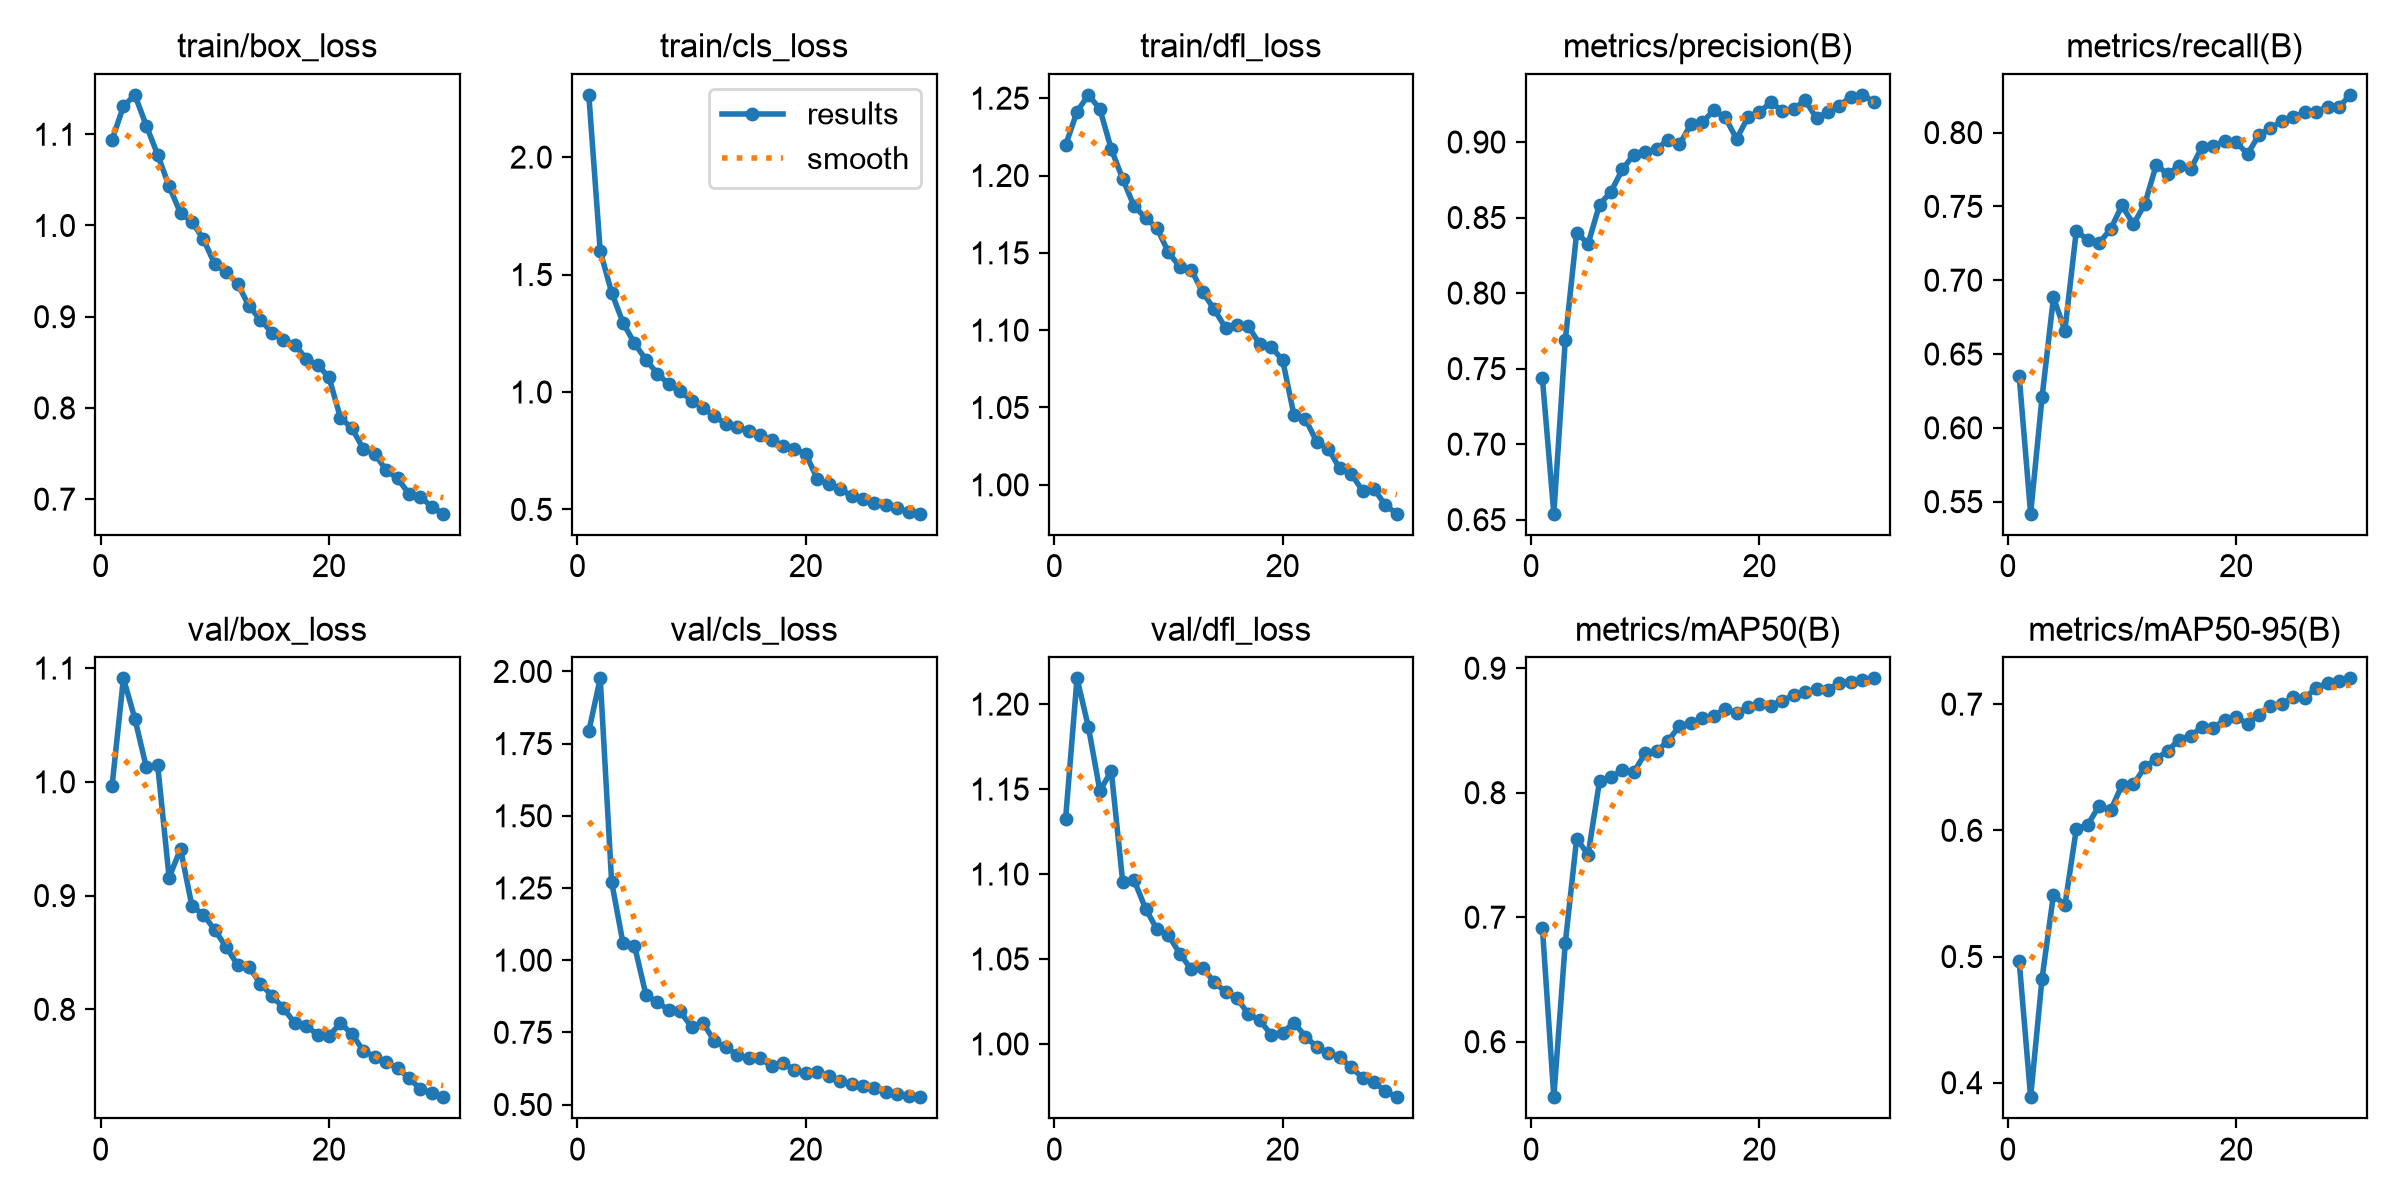

Values plotted in this chart, from the file beside it:
epoch, time, train/box_loss, train/cls_loss, train/dfl_loss, metrics/precision(B), metrics/recall(B), metrics/mAP50(B), metrics/mAP50-95(B), val/box_loss, val/cls_loss, val/dfl_loss, lr/pg0, lr/pg1, lr/pg2
1, 442.2, 1.094, 2.265, 1.22, 0.7435, 0.6348, 0.6912, 0.4962, 0.9959, 1.793, 1.133, 0.0003327, 0.0003327, 0.0003327
2, 891.3, 1.131, 1.6, 1.241, 0.654, 0.5419, 0.5554, 0.3885, 1.091, 1.976, 1.215, 0.000644, 0.000644, 0.000644
3, 1352, 1.143, 1.423, 1.252, 0.7686, 0.6207, 0.679, 0.4825, 1.056, 1.27, 1.186, 0.0009334, 0.0009334, 0.0009334
4, 1826, 1.11, 1.294, 1.243, 0.8399, 0.6884, 0.7631, 0.5491, 1.013, 1.058, 1.149, 0.000901, 0.000901, 0.000901
5, 2289, 1.077, 1.207, 1.217, 0.8326, 0.6659, 0.7502, 0.5406, 1.014, 1.05, 1.161, 0.000868, 0.000868, 0.000868
6, 2765, 1.043, 1.137, 1.198, 0.8585, 0.7334, 0.8093, 0.601, 0.9159, 0.88, 1.095, 0.000835, 0.000835, 0.000835
7, 3216, 1.013, 1.078, 1.18, 0.8671, 0.7273, 0.8126, 0.6044, 0.941, 0.8537, 1.096, 0.000802, 0.000802, 0.000802
8, 3711, 1.004, 1.034, 1.173, 0.8818, 0.7253, 0.818, 0.6195, 0.8906, 0.8275, 1.08, 0.000769, 0.000769, 0.000769
9, 4228, 0.9849, 1.003, 1.166, 0.8917, 0.7346, 0.8164, 0.6158, 0.8833, 0.8229, 1.067, 0.000736, 0.000736, 0.000736
10, 4719, 0.9577, 0.9634, 1.15, 0.8931, 0.7507, 0.8318, 0.6359, 0.8697, 0.7681, 1.064, 0.000703, 0.000703, 0.000703
11, 5178, 0.949, 0.9325, 1.141, 0.8953, 0.7378, 0.8331, 0.6365, 0.8547, 0.7818, 1.053, 0.00067, 0.00067, 0.00067
12, 5668, 0.9363, 0.8967, 1.139, 0.9015, 0.7517, 0.8417, 0.65, 0.839, 0.72, 1.044, 0.000637, 0.000637, 0.000637
13, 6127, 0.9114, 0.8645, 1.125, 0.8984, 0.7782, 0.8536, 0.6567, 0.8368, 0.6983, 1.044, 0.000604, 0.000604, 0.000604
14, 6588, 0.8967, 0.8512, 1.114, 0.9117, 0.7717, 0.8561, 0.663, 0.8226, 0.6725, 1.037, 0.000571, 0.000571, 0.000571
15, 7079, 0.8824, 0.8352, 1.101, 0.9131, 0.7775, 0.8601, 0.672, 0.812, 0.6604, 1.03, 0.000538, 0.000538, 0.000538
16, 7542, 0.8741, 0.8153, 1.104, 0.9209, 0.7751, 0.8619, 0.6751, 0.8011, 0.6607, 1.027, 0.000505, 0.000505, 0.000505
17, 8012, 0.8694, 0.7962, 1.102, 0.9164, 0.7902, 0.8672, 0.6817, 0.788, 0.6329, 1.018, 0.000472, 0.000472, 0.000472
18, 8479, 0.8538, 0.7701, 1.091, 0.902, 0.7911, 0.8638, 0.6814, 0.7854, 0.6443, 1.014, 0.000439, 0.000439, 0.000439
19, 8949, 0.8472, 0.7582, 1.089, 0.9165, 0.7941, 0.869, 0.6875, 0.7778, 0.6201, 1.005, 0.000406, 0.000406, 0.000406
20, 9466, 0.8335, 0.736, 1.081, 0.9198, 0.7934, 0.8711, 0.6899, 0.777, 0.6096, 1.007, 0.000373, 0.000373, 0.000373
21, 9967, 0.7892, 0.6303, 1.045, 0.9262, 0.7856, 0.87, 0.6843, 0.7876, 0.6124, 1.012, 0.00034, 0.00034, 0.00034
22, 10423, 0.7779, 0.6066, 1.042, 0.9206, 0.7985, 0.874, 0.6917, 0.7787, 0.5996, 1.004, 0.000307, 0.000307, 0.000307
23, 10836, 0.7552, 0.585, 1.028, 0.9218, 0.8031, 0.8783, 0.6989, 0.7635, 0.5825, 0.9982, 0.000274, 0.000274, 0.000274
24, 11278, 0.7497, 0.5586, 1.023, 0.9277, 0.8077, 0.8808, 0.7, 0.7585, 0.5721, 0.9949, 0.000241, 0.000241, 0.000241
25, 11732, 0.7318, 0.544, 1.011, 0.9157, 0.8104, 0.883, 0.7055, 0.7533, 0.5636, 0.9921, 0.000208, 0.000208, 0.000208
26, 12191, 0.7227, 0.5286, 1.007, 0.9201, 0.8137, 0.8828, 0.7048, 0.7486, 0.5584, 0.9863, 0.000175, 0.000175, 0.000175
27, 12673, 0.7059, 0.5173, 0.9962, 0.9241, 0.8142, 0.888, 0.7127, 0.7393, 0.5445, 0.98, 0.000142, 0.000142, 0.000142
28, 13114, 0.7027, 0.5041, 0.9974, 0.9299, 0.8175, 0.8892, 0.717, 0.7302, 0.5376, 0.9774, 0.000109, 0.000109, 0.000109
29, 13578, 0.6914, 0.4884, 0.9868, 0.9312, 0.8175, 0.8905, 0.7183, 0.7262, 0.5299, 0.9723, 7.6e-05, 7.6e-05, 7.6e-05
30, 14050, 0.6841, 0.4818, 0.9813, 0.9267, 0.8256, 0.8918, 0.7204, 0.7228, 0.5254, 0.9686, 4.3e-05, 4.3e-05, 4.3e-05
